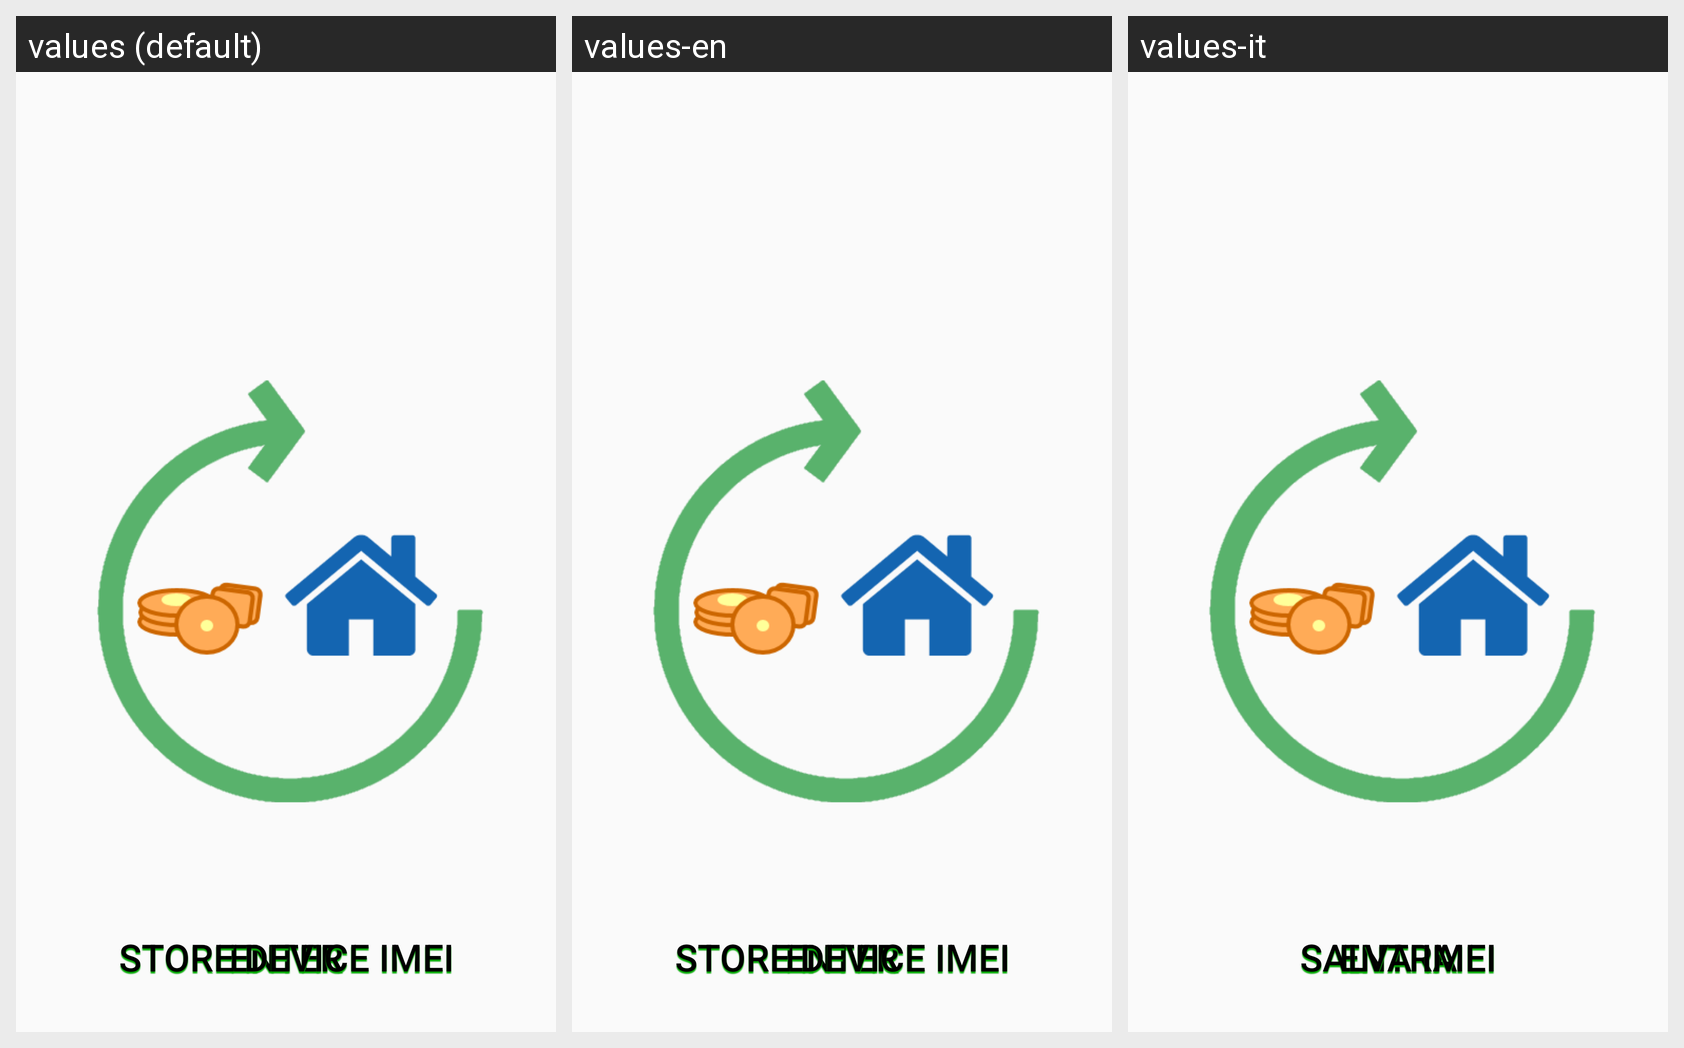

Translations of the strings shown on this Android screen, per locale in the grid:
Android screen res/layout/activity_start.xml rendered under 3 locales, left to right: values (default), values-en, values-it. Device: Nexus 5 (rendered at 1080×1920; each locale shown at half size, 540×960, under a caption strip naming it); theme AppTheme.
Strings drawn on this screen, with the default value and each locale's value (text and hints the layout hard-codes appear in the picture but are not listed):

enter
  values: Enter
  values-en: Enter
  values-it: Entra

register_phone
  values: Store device IMEI
  values-en: Store device IMEI
  values-it: Salva IMEI
